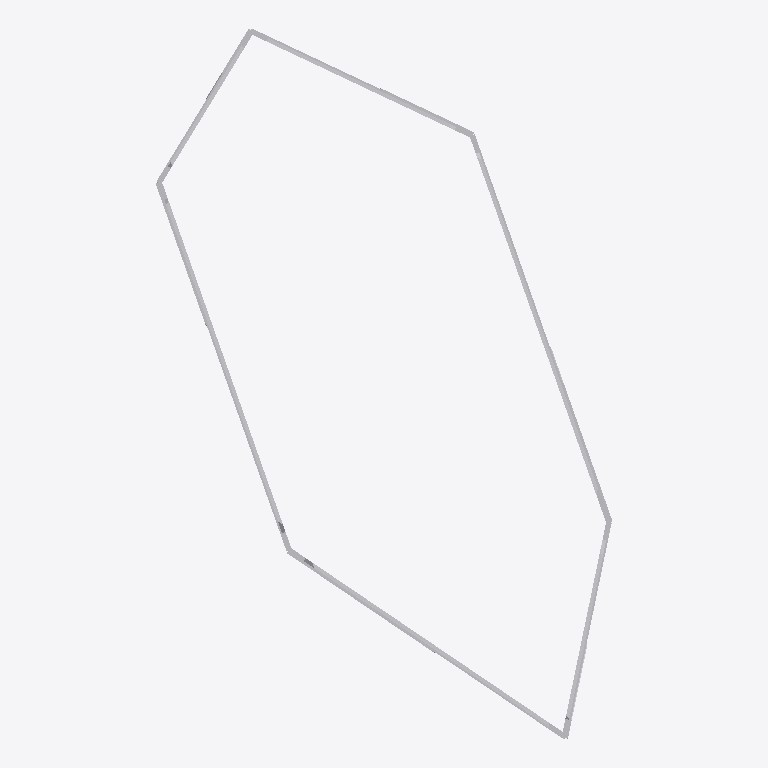
Plan cut of the same IFC building model at storey 'Default Building Storey' (level 0.00 m, cut at 1.40 m), seen from above with north up, elements coloured by IFC class (only those large enough to see are counted): 36 other elements (light grey). Cut surfaces are drawn darker.
Extent 5.4 m × 8.5 m × 4.0 m (x, y, z). Storeys (1): Default Building Storey at 0.00 m. Elements (84): 84 IfcBuildingElementProxy.

HEADER;
FILE_DESCRIPTION(('ViewDefinition [CoordinationView_V2.0]'),'2;1');
FILE_NAME('X:\\Desktop\\C-08.ifc','2022-08-22T13:54:54',(''),('',''),'','TopSolid 7.15.400.205','');
FILE_SCHEMA(('IFC4'));
ENDSEC;
DATA;
#1=IFCPROJECT('0VWbYXOJn9MPEu2CtNwL4b',#2,'PAVILLON',$,$,$,$,(#4),#27);
#28=IFCSITE('1LruNygO98n9zZYmsKS7Kv',#2,'Default Site',$,$,#29,$,$,.ELEMENT.,$,$,$,$,$);
#32=IFCBUILDING('1Teh_MgNrDlR0K$m5Q9899',#2,'Default Building',$,$,#33,$,$,.ELEMENT.,$,$,$);
#39=IFCBUILDINGSTOREY('1eiUMO3uP2z9UnbLZjh53Y',#2,'Default Building Storey',$,$,#40,$,$,.ELEMENT.,$);
#976=IFCBUILDINGELEMENTPROXY('3RNwgRKwn7r9SLA7BsL8pG',#2,'POUTRE = [CADRE] - [POUTRE]','',$,#977,#982,$,$);
#2216=IFCBUILDINGELEMENTPROXY('21r3YWCIPAJQvXI5zlpnFD',#2,'POUTRE = [CADRE] - [POUTRE]','',$,#2217,#2222,$,$);
#133=IFCBUILDINGELEMENTPROXY('0u2XiAxCn4bAj7dR5JZBll',#2,'POUTRE = [CADRE] - [POUTRE]','',$,#134,#139,$,$);
#1391=IFCBUILDINGELEMENTPROXY('0grxQ4oY1DFfl$B5kxIajD',#2,'POUTRE = [CADRE] - [POUTRE]','',$,#1392,#1397,$,$);
#558=IFCBUILDINGELEMENTPROXY('2pCOqoV95DjPbgr2_JJGZ0',#2,'POUTRE = [CADRE] - [POUTRE]','',$,#559,#564,$,$);
#1804=IFCBUILDINGELEMENTPROXY('3Q_baRLZD4oAEQLKehE5bl',#2,'POUTRE = [CADRE] - [POUTRE]','',$,#1805,#1810,$,$);
#4511=IFCBUILDINGELEMENTPROXY('2CV3aTNmX1Z8UEUTbMswuv',#2,'MULTI PANNEAU - M1 - A1','PAN M1 - A1',$,#4512,#4517,$,$);
#14715=IFCBUILDINGELEMENTPROXY('3bcS1mWAj5DQBZJdN8nMjC',#2,'MULTI PANNEAU - M3 - A1','PAN M3 - A1',$,#14716,#14721,$,$);
#32595=IFCBUILDINGELEMENTPROXY('22PUM_9w98Rff7rvXJyZnY',#2,'MULTI PANNEAU - M6 - B2','PAN M6 - B2',$,#32596,#32601,$,$);
#17270=IFCBUILDINGELEMENTPROXY('3BYObNjvD5GeEc_5QbCqe8',#2,'MULTI PANNEAU - M3 - B2','PAN M3 - B2',$,#17271,#17276,$,$);
#33883=IFCBUILDINGELEMENTPROXY('0w0YlbwnnCpRwn6tHbzWkW',#2,'MULTI PANNEAU - M6 - B1','PAN M6 - B1',$,#33884,#33889,$,$);
#7032=IFCBUILDINGELEMENTPROXY('2Um8TWnLfEbgnphqhVU4GI',#2,'MULTI PANNEAU - M1 - B2','PAN M1 - B2',$,#7033,#7038,$,$);
#22357=IFCBUILDINGELEMENTPROXY('1L8VNo9ET3V8g_uJmi_Jua',#2,'MULTI PANNEAU - M4 - B2','PAN M4 - B2',$,#22358,#22363,$,$);
#19835=IFCBUILDINGELEMENTPROXY('3ksEJP9KjDjhb0vtw6NLwJ',#2,'MULTI PANNEAU - M4 - A1','PAN M4 - A1',$,#19836,#19841,$,$);
#12114=IFCBUILDINGELEMENTPROXY('0a4GuJwHD7nPUFrUwWBdyE',#2,'MULTI PANNEAU - M2 - B2','PAN M2 - B2',$,#12115,#12120,$,$);
#30050=IFCBUILDINGELEMENTPROXY('3i$ILUOu5Fl92IngzadV2k',#2,'MULTI PANNEAU - M6 - A1','PAN M6 - A1',$,#30051,#30056,$,$);
#24922=IFCBUILDINGELEMENTPROXY('3X4cgaDsP3X8EHhYFRdVmC',#2,'MULTI PANNEAU - M5 - A1','PAN M5 - A1',$,#24923,#24928,$,$);
#13407=IFCBUILDINGELEMENTPROXY('1vzfBk8wz7qOPDwGYlSnTt',#2,'MULTI PANNEAU - M2 - B1','PAN M2 - B1',$,#13408,#13413,$,$);
#27449=IFCBUILDINGELEMENTPROXY('00E7Fmj2j4QfFWSavs$XKE',#2,'MULTI PANNEAU - M5 - B2','PAN M5 - B2',$,#27450,#27455,$,$);
#9597=IFCBUILDINGELEMENTPROXY('2z$zGkaxT3DgY$pPdlN2wl',#2,'MULTI PANNEAU - M2 - A1','PAN M2 - A1',$,#9598,#9603,$,$);
#18553=IFCBUILDINGELEMENTPROXY('3$u3$Nmmb5mg$J802vKyvS',#2,'MULTI PANNEAU - M3 - B1','PAN M3 - B1',$,#18554,#18559,$,$);
#23640=IFCBUILDINGELEMENTPROXY('2vgAUZkRX3GQTexxPq1rTI',#2,'MULTI PANNEAU - M4 - B1','PAN M4 - B1',$,#23641,#23646,$,$);
#28737=IFCBUILDINGELEMENTPROXY('11lLLn2vr0Eghq2gLcuI$c',#2,'MULTI PANNEAU - M5 - B1','PAN M5 - B1',$,#28738,#28743,$,$);
#430=IFCBUILDINGELEMENTPROXY('1wa7n0H2TCluT2htX8BJAQ',#2,'POUTRE = [CADRE] - [POUTRE]','',$,#431,#436,$,$);
#654=IFCBUILDINGELEMENTPROXY('3y90dBNLzERhD80N2Lsgu2',#2,'POUTRE = [CADRE] - [POUTRE]','',$,#655,#660,$,$);
#1071=IFCBUILDINGELEMENTPROXY('1bSZGJAxX2cAVzlEJ3dE3k',#2,'POUTRE = [CADRE] - [POUTRE]','',$,#1072,#1077,$,$);
#2311=IFCBUILDINGELEMENTPROXY('1xc_wFpsH9s8oFbYwi9ItM',#2,'POUTRE = [CADRE] - [POUTRE]','',$,#2312,#2317,$,$);
#1263=IFCBUILDINGELEMENTPROXY('3lqjsW22r1O9_FObtAydcY',#2,'POUTRE = [CADRE] - [POUTRE]','',$,#1264,#1269,$,$);
#1899=IFCBUILDINGELEMENTPROXY('0yPbtQEQXBUuiczqLkpd58',#2,'POUTRE = [CADRE] - [POUTRE]','',$,#1900,#1905,$,$);
#2506=IFCBUILDINGELEMENTPROXY('3HUGEM0vDF9vCSWlRepCfw',#2,'POUTRE = [CADRE] - [POUTRE]','',$,#2507,#2512,$,$);
#1678=IFCBUILDINGELEMENTPROXY('27j2Y8aYf0k9oArxEJspFP',#2,'POUTRE = [CADRE] - [POUTRE]','',$,#1679,#1684,$,$);
#1486=IFCBUILDINGELEMENTPROXY('0qUQtkuePB48CXQNha3XJE',#2,'POUTRE = [CADRE] - [POUTRE]','',$,#1487,#1492,$,$);
#2090=IFCBUILDINGELEMENTPROXY('03WqkdWHX6Ru9SnsbPeRtj',#2,'POUTRE = [CADRE] - [POUTRE]','',$,#2091,#2096,$,$);
#847=IFCBUILDINGELEMENTPROXY('2ID8qf0M10Eult3ntcF9Qu',#2,'POUTRE = [CADRE] - [POUTRE]','',$,#848,#853,$,$);
#232=IFCBUILDINGELEMENTPROXY('0iO1lJvV1Bu9WJi3AmODIk',#2,'POUTRE = [CADRE] - [POUTRE]','',$,#233,#238,$,$);
#8320=IFCBUILDINGELEMENTPROXY('3Tj3oytYPAqPkfpjHxis3c',#2,'MULTI PANNEAU - M1 - B1','PAN M1 - B1',$,#8321,#8326,$,$);
ENDSEC;
